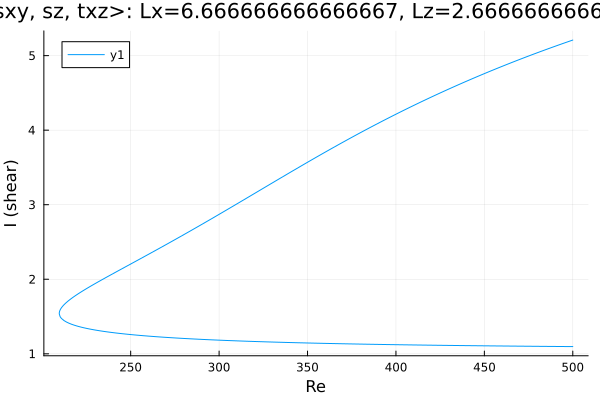

The table this chart was drawn from, first rows:
Re, shear
500.0, 5.209
498.7, 5.198
497.2, 5.186
495.8, 5.174
494.4, 5.163
493, 5.151
491.6, 5.139
490.2, 5.127
488.8, 5.115
487.3, 5.103
485.9, 5.091
484.5, 5.079
483.1, 5.066
481.7, 5.054
480.3, 5.041
478.9, 5.029
477.4, 5.016
476, 5.004
474.6, 4.991
473.2, 4.978
471.8, 4.965
470.4, 4.953
469, 4.94
467.5, 4.927
466.1, 4.913
464.7, 4.9
463.3, 4.887
461.9, 4.874
460.5, 4.86
459.1, 4.847
457.6, 4.833
456.2, 4.82
454.8, 4.806
453.4, 4.792
452, 4.778
450.6, 4.764
449.2, 4.75
447.7, 4.736
446.3, 4.722
444.9, 4.708
443.5, 4.694
442.1, 4.679
440.7, 4.665
439.3, 4.65
437.8, 4.636
436.4, 4.621
435, 4.606
433.6, 4.591
432.2, 4.576
430.8, 4.561
429.4, 4.546
427.9, 4.531
426.5, 4.516
425.1, 4.5
423.7, 4.485
422.3, 4.469
420.9, 4.454
419.5, 4.438
418, 4.422
416.6, 4.407
... 415 more rows
